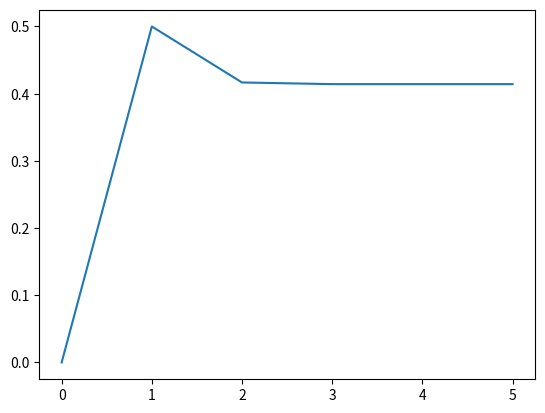

The script that saved this image:
# ニュートン法
# TODO: a,bの選び直し

import matplotlib.pyplot as plt

def f(x):
    return x ** 2 + 2 * x - 1  # 手計算の解は√2 - 1, -1 - √2

def f_diff(x):
    return 2 * x + 2

def display(n, xlist):
    plt.plot(list(range(n+1)), xlist)
    plt.show()

def main():
    epsilon = 0.1 ** 16
    n = 0
    WRITE = 1
    xlist = []

    x = 0
    
    while True:

        print("{}\t{}".format(n, x))
        xlist.append(x)

        if WRITE:
            with open('newton.txt', 'a') as w:
                w.write(str(n))
                w.write('\t')
                w.write(str(x))
                w.write('\n')

        x_old = x
        x = x - f(x) / f_diff(x)
        if abs(x_old - x) < epsilon:
            display(n, xlist)
            break

        n += 1

if __name__ == "__main__":
    main()
